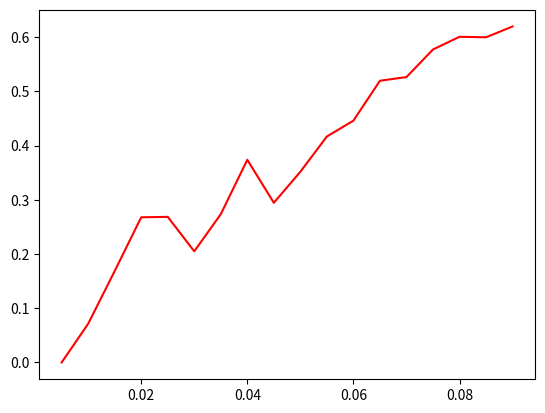

The matplotlib source for this figure:
import random as rnd
import matplotlib.pyplot as plt

def laba1_2():
    N = 11
    M = 500
    Mass = []
    T_sred = []
    veroyat = 0.005
    
    while veroyat <= (1 / N):    
        Mass.append(veroyat)
        veroyat += 0.005
      
    for i in range(len(Mass)):
        colliz = 0
        all_z = 0
        for j in range(M):
            s1 = []  
            for k in range(N):
                s1.append(rnd.choices([1, 0], weights = [Mass[i], 1-Mass[i]])[0])
            if sum(s1) > 1:
                colliz += sum(s1)
            all_z += sum(s1)
        T_sred.append(colliz / all_z)
    plt.plot(Mass, T_sred, color='red') 
    
laba1_2()
